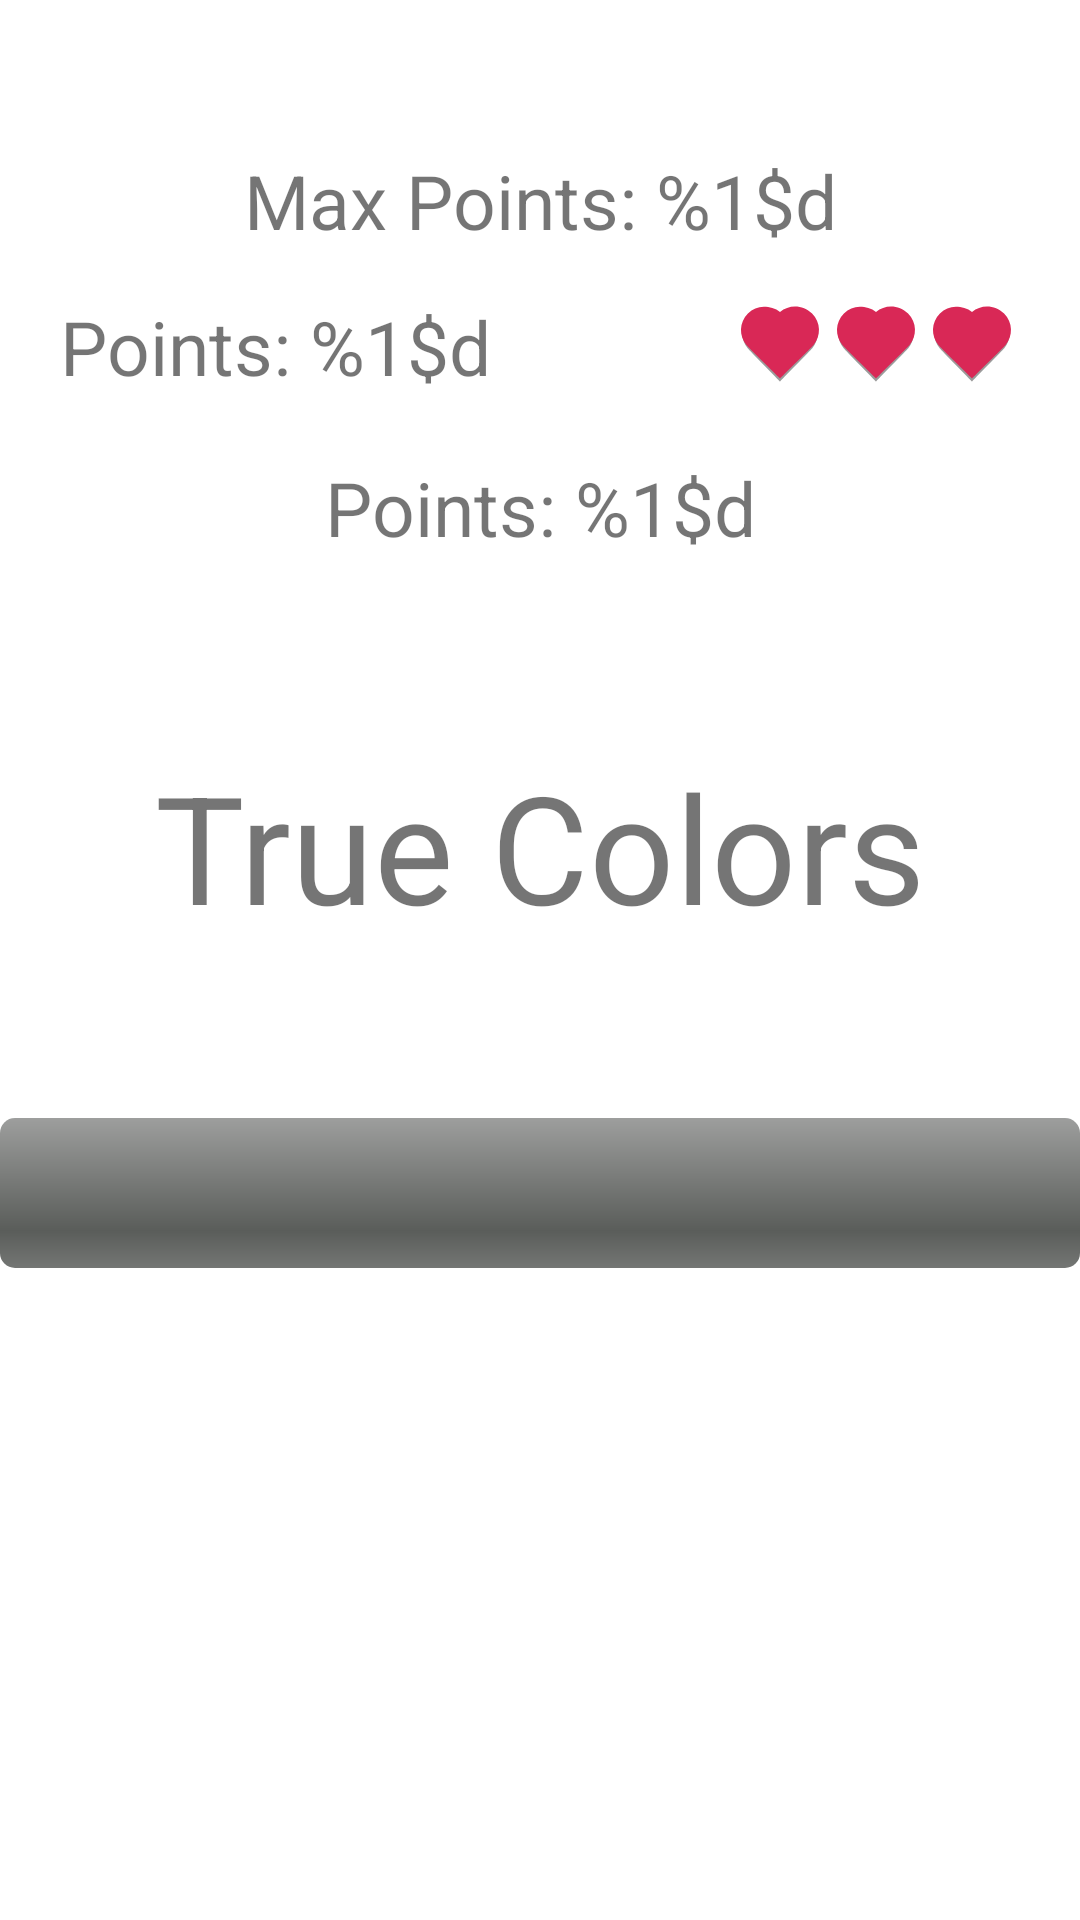

The Android layout XML behind this screen, and the referenced resources:
<!-- AndroidManifest.xml: application theme Theme.ClassicGames -->
<!-- res/layout/activity_true_color_game.xml -->
<?xml version="1.0" encoding="utf-8"?>
<androidx.constraintlayout.widget.ConstraintLayout xmlns:android="http://schemas.android.com/apk/res/android"
    xmlns:app="http://schemas.android.com/apk/res-auto"
    xmlns:tools="http://schemas.android.com/tools"
    android:layout_width="match_parent"
    android:layout_height="match_parent"
    android:orientation="vertical"
    tools:context=".ui.views.activity.TrueColorGame">

    <TextView
        android:id="@+id/trueColorMaxPoints"
        android:layout_width="wrap_content"
        android:layout_height="wrap_content"
        android:layout_marginTop="50dp"
        android:text="@string/max_points"
        android:textSize="25sp"
        app:layout_constraintEnd_toEndOf="parent"
        app:layout_constraintStart_toStartOf="parent"
        app:layout_constraintTop_toTopOf="parent" />

    <TextView
        android:id="@+id/trueColorCorrects"
        android:layout_width="wrap_content"
        android:layout_height="wrap_content"
        android:layout_marginTop="20dp"
        android:text="@string/points"
        android:textSize="25sp"
        app:layout_constraintEnd_toEndOf="parent"
        app:layout_constraintStart_toStartOf="parent"
        app:layout_constraintTop_toBottomOf="@+id/linearLayoutHeartsPoints" />

    <LinearLayout
        android:id="@+id/linearLayoutHeartsPoints"
        android:layout_width="match_parent"
        android:layout_height="wrap_content"
        android:orientation="horizontal"
        android:layout_marginTop="15dp"
        app:layout_constraintEnd_toEndOf="parent"
        app:layout_constraintStart_toStartOf="parent"
        app:layout_constraintTop_toBottomOf="@+id/trueColorMaxPoints">

        <TextView
            android:id="@+id/trueColorPoints"
            android:layout_width="wrap_content"
            android:layout_height="wrap_content"
            android:layout_marginStart="20dp"
            android:text="@string/points"
            android:textSize="25sp" />

        <LinearLayout
            android:id="@+id/linearLayout"
            android:layout_width="fill_parent"
            android:layout_height="wrap_content"
            android:layout_marginEnd="20dp"
            android:gravity="end"
            android:orientation="horizontal">

            <ImageView
                android:id="@+id/trueColorHeart3"
                android:layout_width="wrap_content"
                android:layout_height="wrap_content"
                android:background="@drawable/ic_heart"
                android:contentDescription="@string/heart1" />

            <ImageView
                android:id="@+id/trueColorHeart2"
                android:layout_width="wrap_content"
                android:layout_height="wrap_content"
                android:background="@drawable/ic_heart"
                android:contentDescription="@string/heart2" />

            <ImageView
                android:id="@+id/trueColorHeart1"
                android:layout_width="wrap_content"
                android:layout_height="wrap_content"
                android:background="@drawable/ic_heart"
                android:contentDescription="@string/heart3" />
        </LinearLayout>

    </LinearLayout>

    <TextView
        android:id="@+id/trueColorColor"
        android:layout_width="wrap_content"
        android:layout_height="wrap_content"
        android:layout_gravity="center"
        android:text="@string/true_colors_game"
        android:textSize="50sp"
        app:layout_constraintBottom_toTopOf="@+id/linearLayoutColors"
        app:layout_constraintEnd_toEndOf="parent"
        app:layout_constraintStart_toStartOf="parent"
        app:layout_constraintTop_toBottomOf="@+id/trueColorMaxPoints" />

    <ProgressBar
        android:id="@+id/trueColorProgressBar"
        style="@android:style/Widget.ProgressBar.Horizontal"
        android:layout_width="match_parent"
        android:layout_height="50dp"
        app:layout_constraintBottom_toTopOf="@id/linearLayoutColors"
        app:layout_constraintTop_toBottomOf="@id/trueColorColor" />

    <LinearLayout
        android:id="@+id/linearLayoutColors"
        android:layout_width="match_parent"
        android:layout_height="wrap_content"
        android:gravity="center"
        android:orientation="horizontal"
        android:layout_marginBottom="10dp"
        app:layout_constraintBottom_toTopOf="@+id/linearLayout2"
        app:layout_constraintEnd_toEndOf="parent"
        app:layout_constraintStart_toStartOf="@+id/linearLayout2">

        <androidx.appcompat.widget.AppCompatButton
            android:id="@+id/trueColorPurple"
            android:layout_width="50dp"
            android:layout_height="50dp"
            android:background="@drawable/round_button"
            android:backgroundTint="@color/purple"
            android:contentDescription="@string/purple" />

        <androidx.appcompat.widget.AppCompatButton
            android:id="@+id/trueColorGreen"
            android:layout_width="50dp"
            android:layout_height="50dp"
            android:layout_marginStart="10dp"
            android:layout_marginEnd="10dp"
            android:contentDescription="@string/green"
            android:background="@drawable/round_button"
            android:backgroundTint="@color/green" />

        <androidx.appcompat.widget.AppCompatButton
            android:id="@+id/trueColorRed"
            android:layout_width="50dp"
            android:layout_height="50dp"
            android:layout_marginEnd="10dp"
            android:contentDescription="@string/red"
            android:background="@drawable/round_button"
            android:backgroundTint="@color/red" />

        <androidx.appcompat.widget.AppCompatButton
            android:id="@+id/trueColorYellow"
            android:layout_width="50dp"
            android:layout_height="50dp"
            android:background="@drawable/round_button"
            android:backgroundTint="@color/yellow"
            android:contentDescription="@string/yellow" />
    </LinearLayout>

    <LinearLayout
        android:id="@+id/linearLayout2"
        android:layout_width="match_parent"
        android:layout_height="wrap_content"
        android:gravity="center"
        android:orientation="horizontal"
        android:layout_marginBottom="50dp"
        app:layout_constraintBottom_toBottomOf="parent"
        app:layout_constraintEnd_toEndOf="parent"
        app:layout_constraintStart_toStartOf="parent">

        <androidx.appcompat.widget.AppCompatButton
            android:id="@+id/trueColorBlue"
            android:layout_width="50dp"
            android:layout_height="50dp"
            android:contentDescription="@string/blue"
            android:background="@drawable/round_button"
            android:backgroundTint="@color/blue" />

        <androidx.appcompat.widget.AppCompatButton
            android:id="@+id/trueColorBrown"
            android:layout_width="50dp"
            android:layout_height="50dp"
            android:layout_marginStart="10dp"
            android:layout_marginEnd="10dp"
            android:contentDescription="@string/brown"
            android:background="@drawable/round_button"
            android:backgroundTint="@color/brown" />

        <androidx.appcompat.widget.AppCompatButton
            android:id="@+id/trueColorOrange"
            android:layout_width="50dp"
            android:layout_height="50dp"
            android:layout_marginEnd="10dp"
            android:contentDescription="@string/orange"
            android:background="@drawable/round_button"
            android:backgroundTint="@color/orange" />

        <androidx.appcompat.widget.AppCompatButton
            android:id="@+id/trueColorPink"
            android:layout_width="50dp"
            android:layout_height="50dp"
            android:contentDescription="@string/pink"
            android:background="@drawable/round_button"
            android:backgroundTint="@color/pink" />
    </LinearLayout>

</androidx.constraintlayout.widget.ConstraintLayout>
<!-- resources referenced by this layout -->
<resources>
  <color name="blue">#0023FF</color>
  <color name="brown">#64450A</color>
  <color name="green">#07fa30</color>
  <color name="orange">#F48D00</color>
  <color name="pink">#FF00F7</color>
  <color name="purple">#a000a0</color>
  <color name="red">#fc1303</color>
  <color name="yellow">#FFFB00</color>
  <!-- drawable ic_heart (drawable) -->
  <vector android:height="32dp" android:viewportHeight="64"
      android:viewportWidth="64" android:width="32dp" xmlns:android="http://schemas.android.com/apk/res/android">
      <path android:fillAlpha="0.39216" android:fillColor="#FF000000" android:pathData="m21.589,9.121c-3.883,0 -7.312,1.532 -10.288,4.592 -5.697,5.857 -5.937,15.149 -0.726,21.298 -0.134,-0.055 21.385,22.073 21.44,22.018 -0.055,0.055 21.466,-22.073 21.412,-22.018 5.211,-6.149 4.971,-15.441 -0.726,-21.298 -5.692,-5.854 -14.719,-6.388 -20.7,-1.043 -2.857,-2.56 -6.859,-3.549 -10.411,-3.549z"/>
      <path android:fillColor="#d92856" android:pathData="m21.241,7.149c-4.012,0 -7.556,1.53 -10.631,4.586 -5.886,5.851 -6.135,15.13 -0.75,21.273 -0.139,-0.056 22.098,22.046 22.154,21.991 -0.056,0.055 22.182,-22.047 22.126,-21.991 5.385,-6.143 5.136,-15.422 -0.75,-21.273 -5.882,-5.846 -15.21,-6.38 -21.39,-1.042 -2.952,-2.557 -7.088,-3.545 -10.759,-3.545z"/>
  </vector>
  <string name="blue">Blue</string>
  <string name="brown">Brown</string>
  <string name="green">Green</string>
  <string name="heart1" translatable="false">true_colors_heart</string>
  <string name="heart2" translatable="false">true_colors_heart2</string>
  <string name="heart3" translatable="false">true_colors_heart3</string>
  <string name="max_points">Max Points: %1$d</string>
  <string name="orange">Orange</string>
  <string name="pink">Pink</string>
  <string name="points">Points: %1$d</string>
  <string name="purple">Purple</string>
  <string name="red">Red</string>
  <string name="true_colors_game">True Colors</string>
  <string name="yellow">Yellow</string>
  <style name="Theme.ClassicGames" parent="Theme.MaterialComponents.DayNight.NoActionBar">
          
          <item name="colorPrimary">@color/soft_orange_500</item>
          <item name="colorPrimaryVariant">@color/soft_orange_700</item>
          <item name="colorOnPrimary">@color/white</item>
          
          <item name="colorSecondary">@color/dark_blue_200</item>
          <item name="colorSecondaryVariant">@color/dark_blue_700</item>
          <item name="colorOnSecondary">@color/white</item>
  
          
          <item name="android:statusBarColor">?attr/colorPrimaryVariant</item>
          
      </style>
  <color name="soft_orange_500">#FFA726</color>
  <color name="soft_orange_700">#FF9800</color>
  <color name="white">#FFFFFFFF</color>
  <color name="dark_blue_200">#80D8FF</color>
  <color name="dark_blue_700">#01579B</color>
</resources>
